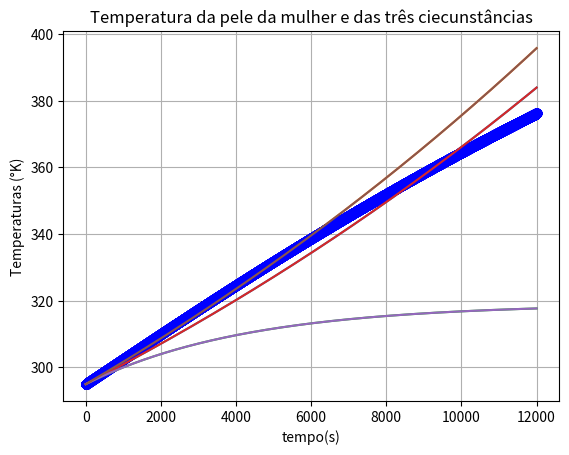

Reproduce this figure in Python.
import math
import numpy as np
import matplotlib.pyplot as plt
from scipy.integrate import odeint 


def conveccao(T1,T2,h):
	c=h*A*(T1-T2)
	return c

def conducao(T1,T2,d,k):
	co=k*A*(T1-T2)/d
	return co

def radsol(e):
	r=e*I*A
	return r

def transp(T1,Tp):
	return (cl+((T1+Tp)/2)*(Sg-Sl)+R/Pma*T1*((math.log(1/ur))))

#parametros
#temp incomodo
em=0.90 #coeficiente de emissividade mulher w/m
erp=1 #roupa preta
I=1000 #W/m**2 #indice de insolacao
A=1.64 #m**2 #area 
h= 30 #baixo W/m**2 *K #Coef. de transferência convectiva
hma= 5 #alto #Coef. de transferência convectiva
kra=1/0.047 #mKS/J #Condutância térmica
km=1/0.47  #Condutância térmica
Tp=[295]
Tr=[295]
Ta=320
#Tai=[37]
cl=2.256 #Calor latente de vaporização da agua J/
Pma=18 #Peso molecular da agua g/m
Sl=69.9#entropia agua liquida
Sg=188.8#entropia agua gasosa
R=8.31#contante gasosa
ur=0.15 # umidade relativa
m=61 #massa mulher kg
c=3470
o=5.67e-8
em=0.9
dr=0.001

#Mulher com roupa leve
tempo=np.arange(0,12000,0.1)

def mulhersroupa(Tp,tempo):
    dTmdt=(radsol(em)-(transp(Ta,Tp))*(10**-3)-conveccao(Ta,Tp,hma))/(m*c)
    return dTmdt

temperatura_pele_mulher=odeint(mulhersroupa,Tp[0],tempo)
plt.plot(tempo,temperatura_pele_mulher)
plt.ylabel('Temperatura da pele mulher(°K)')
plt.title('Temperatura da pele da mulher com roupas leves')
plt.xlabel('tempo(s)')
plt.grid(True)
plt.show()

def mulherroupagrudada(Tp,tempo):
    dTmdt=(radsol(erp)-(transp(Ta,Tp))*(10**-3)-conveccao(Ta,Tp,hma))/(m*c)
    return dTmdt
    
temperatura_mulher_roupagrudada=odeint(mulherroupagrudada,Tp[0],tempo)
plt.plot(tempo,temperatura_mulher_roupagrudada)
plt.ylabel('Temperatura da pele mulher(°K)')
plt.title('Temperatura da pele da mulher com roupas grudada')
plt.xlabel('tempo(s)')
plt.grid(True)
plt.show()

T2=[295,295]

t=np.arange(0,12000,0.1)
def mulherroupasolta(T2,t):
    Tai=T2[0]
    Tp=T2[1] 
    dTAdt=(radsol(erp)+(transp(Tai,Tp)*(10**(-3)))-conveccao(Tai,Tp,hma)-conveccao(Ta,Tp,2))/(m*c)
    dTMdt=(conveccao(Ta,Tp,h)-(transp(Tai,Tp)*(10**(-3))))/(m*c)
    return [dTAdt,dTMdt]


temperatura_mulher_roupasolta=odeint(mulherroupasolta,T2,t)
plt.plot(t,temperatura_mulher_roupasolta[:,0],'bo')
plt.plot(t,temperatura_mulher_roupasolta[:,1])
plt.ylabel('Temperaturas (°K)')
plt.title('Temperatura da pele da mulher e do ar entre a roupa solta')
plt.xlabel('tempo(s)')
plt.grid(True)
plt.show()

plt.plot(tempo,temperatura_pele_mulher)
plt.plot(t,temperatura_mulher_roupasolta[:,1])
plt.plot(tempo,temperatura_mulher_roupagrudada)
plt.ylabel('Temperaturas (°K)')
plt.title('Temperatura da pele da mulher e das três ciecunstâncias')
plt.xlabel('tempo(s)')
plt.grid(True)
plt.show()